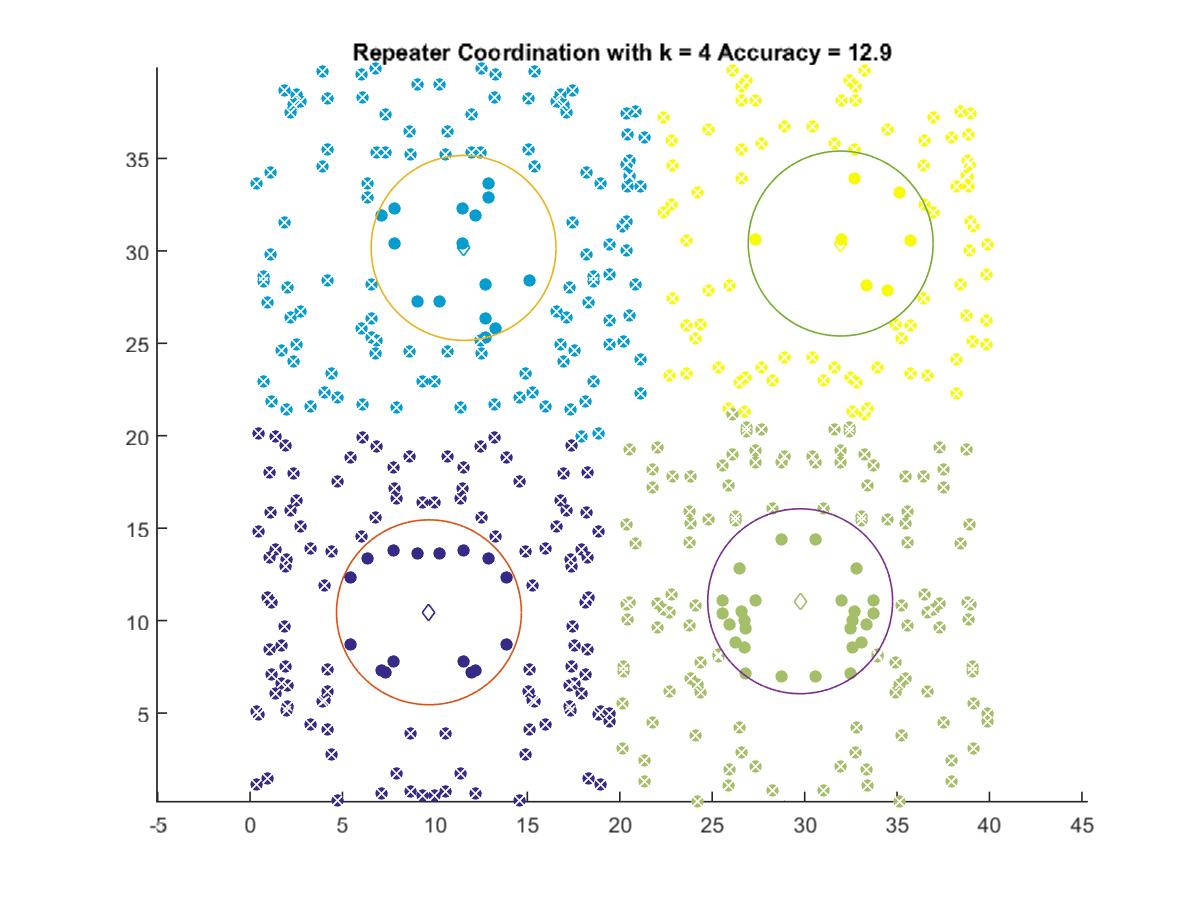

The file beside this chart, header and first rows:
9.6772, 10.449
11.55, 30.16
29.76, 11.05
31.95, 30.4
